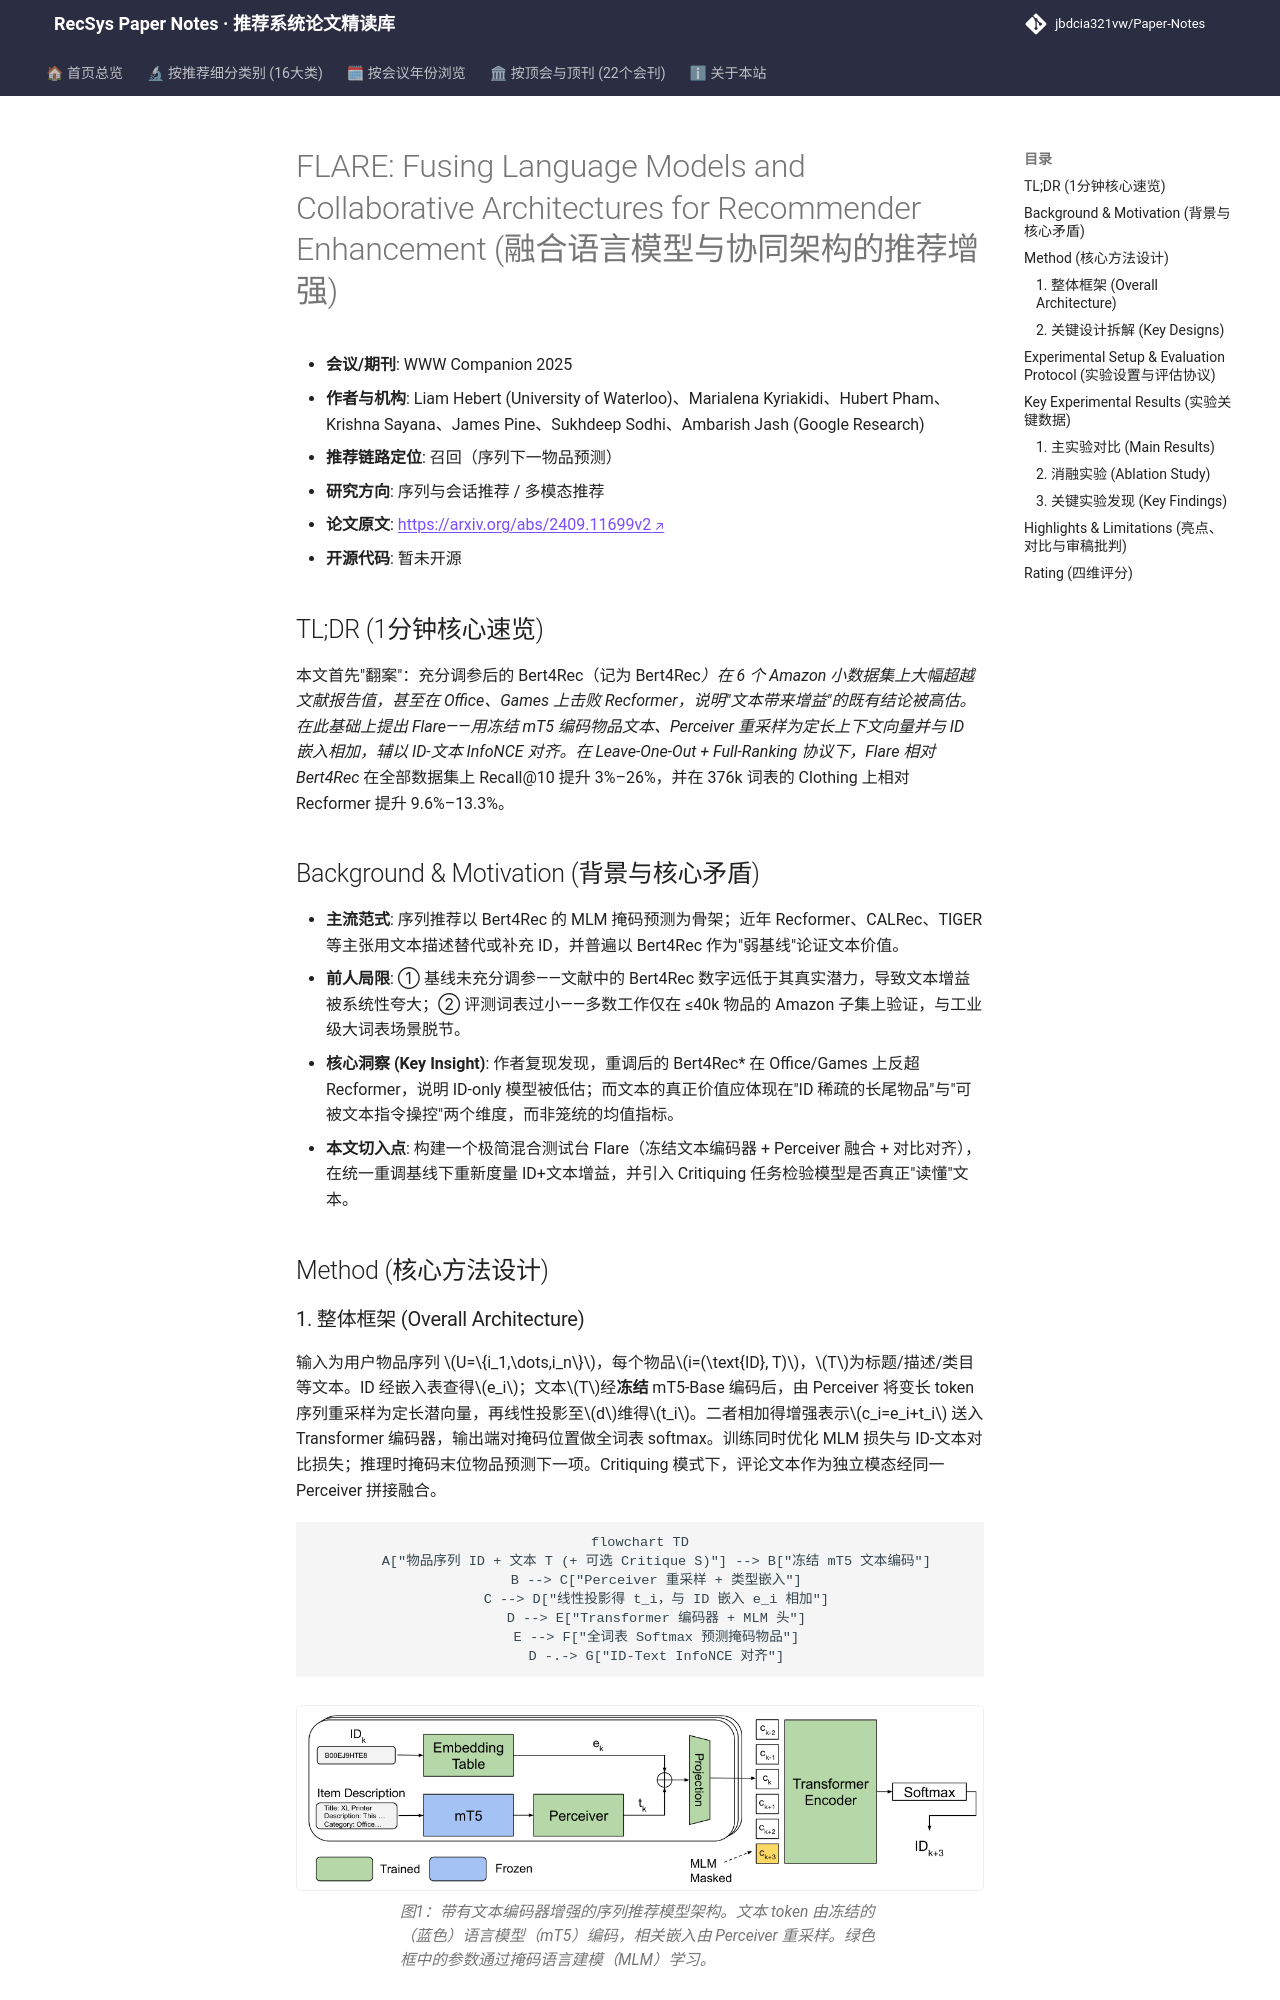

repository: jbdcia321vw/Paper-Notes · page: venues/WWW/2025/sequential_rec/flare_fusing_language_models_and_collaborative_architectures_for_recommende/index.html · generator: mkdocs

---
title: "[Paper Note] FLARE: Fusing Language Models and Collaborative Architectures for Recommender Enhancement"
description: "[WWW 2025][序列与会话推荐] 用冻结 mT5+Perceiver 将文本注入 Bert4Rec，并以重调 Bert4Rec 基线、大词表评测与 Critiquing 任务重估 ID+文本增益。"
tags:
  - WWW 2025
  - 序列与会话推荐
  - 召回
  - 混合序列推荐
  - Perceiver 多模态融合
  - Critiquing 评测
date: 2026-11-14
venue: WWW
year: 2025
paper_url: "https://arxiv.org/abs/2409.11699"
code_url: ""
categories:
  - sequential_rec
  - multimodal_rec
---

# FLARE: Fusing Language Models and Collaborative Architectures for Recommender Enhancement (融合语言模型与协同架构的推荐增强)

- **会议/期刊**: WWW Companion 2025
- **作者与机构**: Liam Hebert (University of Waterloo)、Marialena Kyriakidi、Hubert Pham、Krishna Sayana、James Pine、Sukhdeep Sodhi、Ambarish Jash (Google Research)
- **推荐链路定位**: 召回（序列下一物品预测）
- **研究方向**: 序列与会话推荐 / 多模态推荐
- **论文原文**: [https://arxiv.org/abs/2409.11699v2](https://arxiv.org/abs/2409.11699v2)
- **开源代码**: 暂未开源

## TL;DR (1分钟核心速览)

本文首先"翻案"：充分调参后的 Bert4Rec（记为 Bert4Rec*）在 6 个 Amazon 小数据集上大幅超越文献报告值，甚至在 Office、Games 上击败 Recformer，说明"文本带来增益"的既有结论被高估。在此基础上提出 Flare——用冻结 mT5 编码物品文本、Perceiver 重采样为定长上下文向量并与 ID 嵌入相加，辅以 ID-文本 InfoNCE 对齐。在 Leave-One-Out + Full-Ranking 协议下，Flare 相对 Bert4Rec* 在全部数据集上 Recall@10 提升 3%–26%，并在 376k 词表的 Clothing 上相对 Recformer 提升 9.6%–13.3%。

## Background & Motivation (背景与核心矛盾)

- **主流范式**: 序列推荐以 Bert4Rec 的 MLM 掩码预测为骨架；近年 Recformer、CALRec、TIGER 等主张用文本描述替代或补充 ID，并普遍以 Bert4Rec 作为"弱基线"论证文本价值。
- **前人局限**: ① 基线未充分调参——文献中的 Bert4Rec 数字远低于其真实潜力，导致文本增益被系统性夸大；② 评测词表过小——多数工作仅在 ≤40k 物品的 Amazon 子集上验证，与工业级大词表场景脱节。
- **核心洞察 (Key Insight)**: 作者复现发现，重调后的 Bert4Rec* 在 Office/Games 上反超 Recformer，说明 ID-only 模型被低估；而文本的真正价值应体现在"ID 稀疏的长尾物品"与"可被文本指令操控"两个维度，而非笼统的均值指标。
- **本文切入点**: 构建一个极简混合测试台 Flare（冻结文本编码器 + Perceiver 融合 + 对比对齐），在统一重调基线下重新度量 ID+文本增益，并引入 Critiquing 任务检验模型是否真正"读懂"文本。

## Method (核心方法设计)
